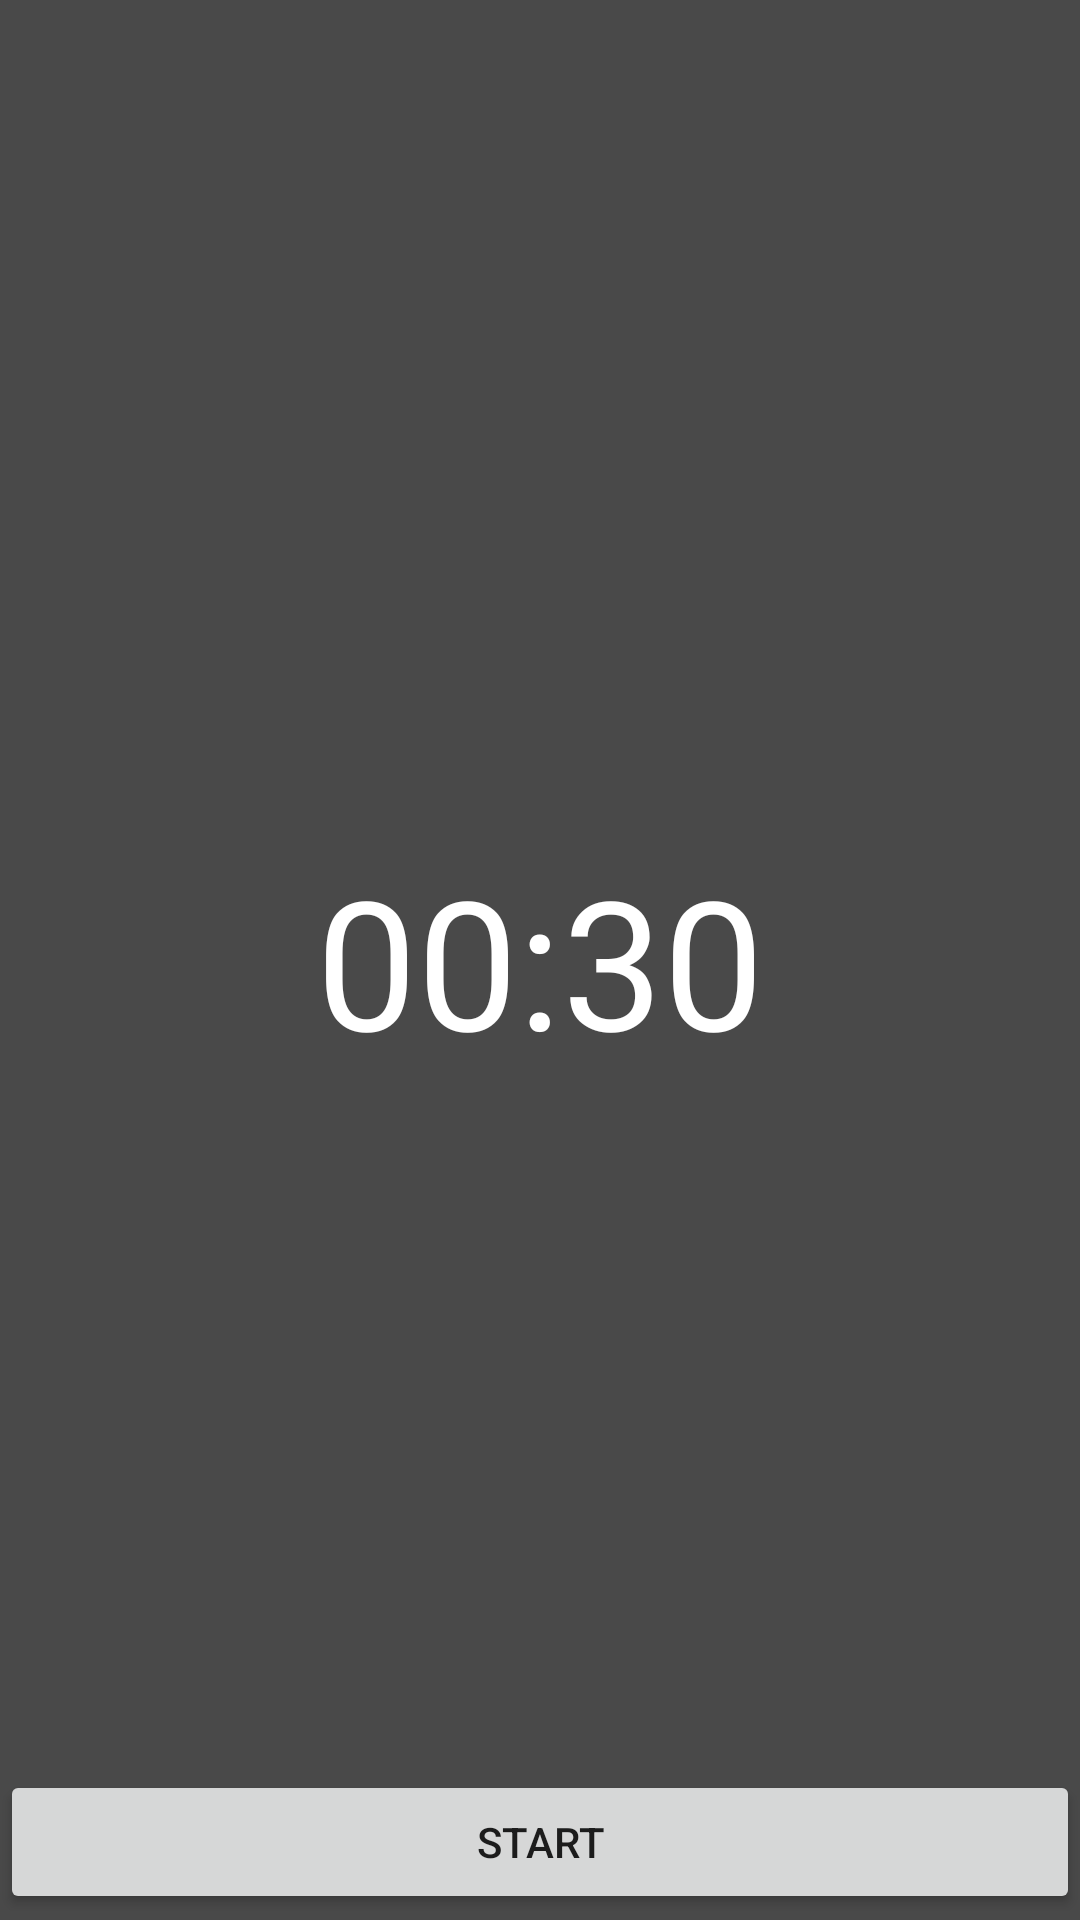

Android layout source for this screen:
<!-- AndroidManifest.xml: application theme Theme.TeaApp -->
<!-- res/layout/activity_tea_timer.xml -->
<?xml version="1.0" encoding="utf-8"?>
<androidx.constraintlayout.widget.ConstraintLayout xmlns:android="http://schemas.android.com/apk/res/android"
    xmlns:app="http://schemas.android.com/apk/res-auto"
    xmlns:tools="http://schemas.android.com/tools"
    android:layout_width="match_parent"
    android:layout_height="match_parent"
    android:background="#494949">

    <TextView
        android:id="@+id/timer"
        android:layout_width="wrap_content"
        android:layout_height="wrap_content"
        android:fontFamily="@font/fira_sans"
        android:text="00:30"
        android:textColor="@color/white"
        android:textSize="60sp"
        app:layout_constraintBottom_toBottomOf="parent"
        app:layout_constraintEnd_toEndOf="parent"
        app:layout_constraintHorizontal_bias="0.5"
        app:layout_constraintStart_toStartOf="parent"
        app:layout_constraintTop_toTopOf="parent" />

    <Button
        android:id="@+id/start_stop_btn"
        android:layout_width="0dp"
        android:layout_height="wrap_content"
        android:layout_marginBottom="2dp"
        android:text="Start"
        app:layout_constraintBottom_toBottomOf="parent"
        app:layout_constraintEnd_toEndOf="parent"
        app:layout_constraintStart_toStartOf="parent" />


</androidx.constraintlayout.widget.ConstraintLayout>
<!-- resources referenced by this layout -->
<resources>
  <color name="white">#FFFFFFFF</color>
  <style name="Theme.TeaApp" parent="Theme.MaterialComponents.DayNight.DarkActionBar">
          
          <item name="colorPrimary">#7cb342</item>
          <item name="colorPrimaryVariant">#aee571</item>
          <item name="colorOnPrimary">@color/white</item>
          
          <item name="colorSecondary">#757575
          </item>
          <item name="colorSecondaryVariant">#a4a4a4</item>
          <item name="colorOnSecondary">@color/black</item>
          
          <item name="android:statusBarColor" tools:targetApi="l">?attr/colorPrimaryVariant</item>
          
      </style>
  <color name="black">#FF000000</color>
</resources>
